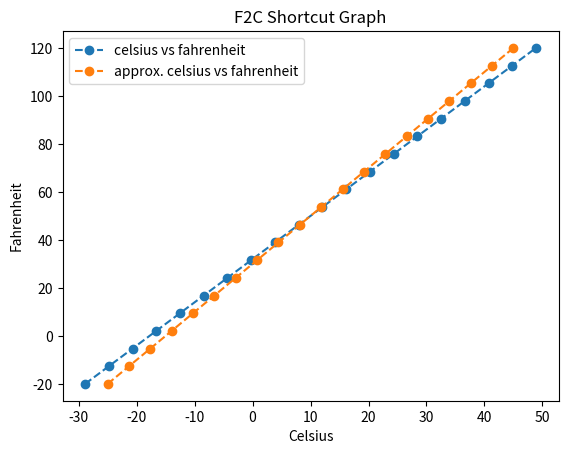

Python code for this plot:
import numpy as np
import matplotlib.pyplot as plt

def fahrenheit_to_celsius(fahrenheit):
    return (fahrenheit-32.0)/1.8


def fahrenheit_to_approx_celsius(fahrenheit):
    return (fahrenheit - 30)/2


fahrenheit_range = np.linspace(-20, 120, 20)

celsius_range = fahrenheit_to_celsius(fahrenheit_range)
approx_celsius_range = fahrenheit_to_approx_celsius(fahrenheit_range)

plt.title("F2C Shortcut Graph")
plt.xlabel("Celsius")
plt.ylabel("Fahrenheit")
plt.plot(celsius_range, fahrenheit_range, "--", label = "celsius vs fahrenheit", marker="o")
plt.plot(approx_celsius_range, fahrenheit_range, "--", label = "approx. celsius vs fahrenheit",marker="o")
plt.legend()
plt.savefig("F2c_shortcut_plot_graph.png")
plt.show()

r"""
[redacted]
"""
